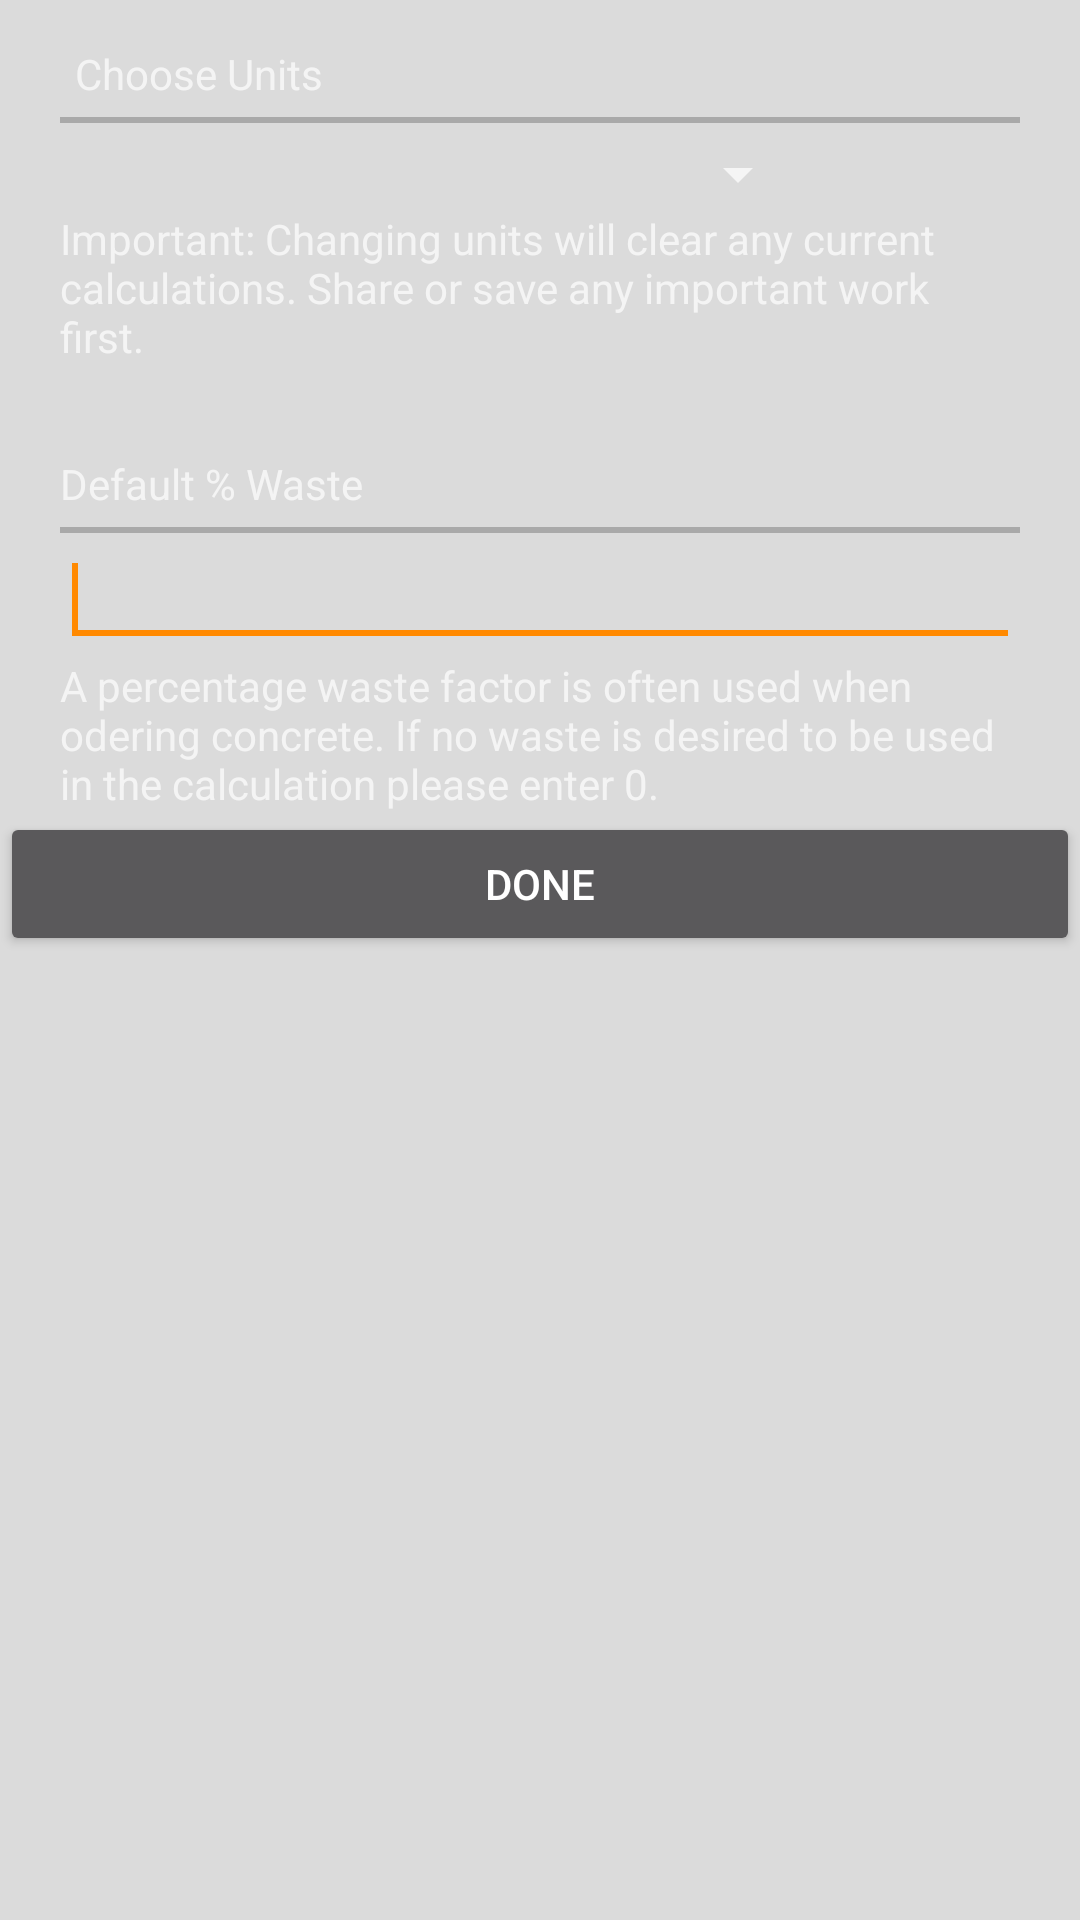

Produce the Android XML layout that renders to this screen, including the resource entries it uses.
<!-- AndroidManifest.xml: application theme Theme.ConCalc -->
<!-- res/layout/activity_settings.xml -->
<?xml version="1.0" encoding="utf-8"?>
<LinearLayout xmlns:android="http://schemas.android.com/apk/res/android"
    android:layout_width="match_parent"
    android:layout_height="match_parent"
    android:layout_margin="5dp"
    android:layout_marginLeft="20dp"
    android:layout_marginRight="20dp"
    android:orientation="vertical" >

    <TextView
        android:layout_width="wrap_content"
        android:layout_height="wrap_content"
        android:layout_marginLeft="20dp"
        android:layout_marginTop="10dp"
        android:padding="5dp"
        android:text="Choose Units" />

    <View
        android:layout_width="fill_parent"
        android:layout_height="2dip"
        android:layout_marginLeft="20dp"
        android:layout_marginRight="20dp"
        android:background="#A9A9A9" />

    <Spinner
        android:id="@+id/spinnerUnits"
        android:layout_width="250dp"
        android:layout_height="wrap_content"
        android:layout_marginLeft="20dp"
        android:layout_marginRight="20dp"
        android:layout_marginTop="5dp"
        android:padding="5dp" />

    <TextView
        android:layout_width="wrap_content"
        android:layout_height="wrap_content"
        android:layout_marginLeft="20dp"
        android:layout_marginRight="20dp"
        android:text="Important: Changing units will clear any current calculations. Share or save any important work first." />

    <TextView
        android:layout_width="wrap_content"
        android:layout_height="wrap_content"
        android:layout_marginBottom="5dp"
        android:layout_marginLeft="20dp"
        android:layout_marginTop="30dp"
        android:text="Default % Waste" />

    <View
        android:layout_width="fill_parent"
        android:layout_height="2dip"
        android:layout_marginLeft="20dp"
        android:layout_marginRight="20dp"
        android:background="#A9A9A9" />

    <EditText
        android:id="@+id/etUnitWeight"
        android:layout_width="match_parent"
        android:layout_height="wrap_content"
        android:layout_marginLeft="20dp"
        android:layout_marginRight="20dp"
        android:ems="10"
        android:inputType="numberDecimal" >

        <requestFocus />
    </EditText>

    <TextView
        android:layout_width="wrap_content"
        android:layout_height="wrap_content"
        android:layout_marginLeft="20dp"
        android:layout_marginRight="20dp"
        android:text="A percentage waste factor is often used when odering concrete. If no waste is desired to be used in the calculation please enter 0." />

    <Button
        android:id="@+id/rowOne"
        android:layout_width="fill_parent"
        android:layout_height="wrap_content"
        android:padding="5dp"
        android:text="Done" />

    <RelativeLayout
        android:layout_width="match_parent"
        android:layout_height="wrap_content" >
    </RelativeLayout>

</LinearLayout>
<!-- resources referenced by this layout -->
<resources>
  <style name="Theme.ConCalc" parent="Theme.MaterialComponents.NoActionBar">
          
          <item name="colorPrimary">@color/colorPrimary</item>
          <item name="colorPrimaryVariant">@color/colorPrimaryVariant</item>
          <item name="colorOnPrimary">@color/colorOnPrimary</item>
          <item name="colorSecondary">@color/colorSecondary</item>
          <item name="colorSecondaryVariant">@color/colorSecondaryVariant</item>
          <item name="colorOnSecondary">@color/colorOnSecondary</item>
  
          <item name="colorError">@color/colorError</item>
          <item name="colorOnError">@color/colorOnError</item>
          <item name="colorSurface">@color/colorPrimary</item>
          <item name="colorOnSurface">@color/colorOnSurface</item>
          <item name="android:colorBackground">@color/colorBackground</item>
          <item name="colorOnBackground">@color/colorOnBackground</item>
          <item name="materialCardViewStyle">@style/Widget.ConCalc.CardView</item>
          <item name="bottomSheetDialogTheme">@style/Widget.ConCalc.BottomSheet</item>
          <item name="textInputStyle">@style/Widget.ConCalc.TextInputLayout</item>
      </style>
  <color name="colorPrimary">#0A4461</color>
  <color name="colorPrimaryVariant">#042E3F</color>
  <color name="colorOnPrimary">#FFFFFF</color>
  <color name="colorSecondary">#FF8900</color>
  <color name="colorSecondaryVariant">#975102</color>
  <color name="colorOnSecondary">#FFFFFF</color>
  <color name="colorError">#F44336</color>
  <color name="colorOnError">#FFFFFF</color>
  <color name="colorOnSurface">#FFFFFF</color>
  <color name="colorBackground">#DBDBDB</color>
  <color name="colorOnBackground">#000000</color>
  <style name="Widget.ConCalc.CardView" parent="Widget.MaterialComponents.CardView">
          <item name="cardBackgroundColor">@color/colorPrimary</item>
      </style>
  <style name="Widget.ConCalc.BottomSheet" parent="@style/ThemeOverlay.MaterialComponents.BottomSheetDialog">
          <item name="bottomSheetStyle">@style/CustomBottomSheet</item>
      </style>
  <style name="Widget.ConCalc.TextInputLayout" parent="Widget.MaterialComponents.TextInputLayout.FilledBox">
          
          <item name="hintTextColor">@color/colorOnPrimary</item>
  
          
          <item name="android:textColorHint">@color/colorOnPrimary</item>
      </style>
  <style name="CustomBottomSheet" parent="Widget.MaterialComponents.BottomSheet">
          <item name="shapeAppearanceOverlay">@style/CustomShapeAppearanceBottomSheetDialog</item>
      </style>
  <style name="CustomShapeAppearanceBottomSheetDialog" parent="">
          <item name="cornerFamily">rounded</item>
          <item name="cornerSizeTopRight">16dp</item>
          <item name="cornerSizeTopLeft">16dp</item>
          <item name="cornerSizeBottomRight">0dp</item>
          <item name="cornerSizeBottomLeft">0dp</item>
      </style>
</resources>
